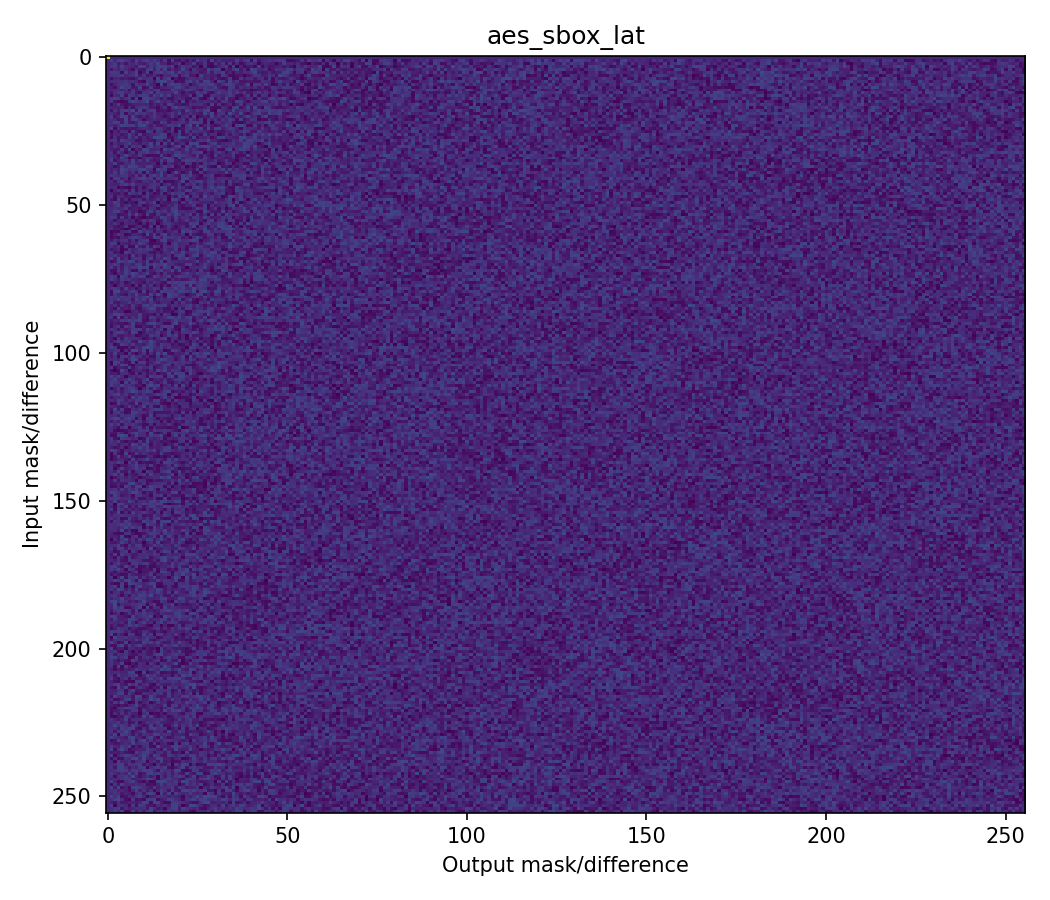

The file beside this chart, header and first rows:
mask, 0, 1, 2, 3, 4, 5, 6, 7, 8, 9, 10, 11, 12, 13, 14, 15, 16, 17, 18, 19, 20, 21, 22
0, 256, 0, 0, 0, 0, 0, 0, 0, 0, 0, 0, 0, 0, 0, 0, 0, 0, 0, 0, 0, 0, 0, 0
1, 0, 24, 0, 24, 28, 12, 4, -12, 24, 0, 16, 24, 4, 20, 4, -12, 16, -24, 24, -16, -20, -4, -20
2, 0, 4, 16, -12, 4, -16, 4, 0, 12, -8, -12, 0, 16, 4, 24, -4, -4, -24, -12, 0, 16, -28, -8
3, 0, 12, 16, -4, 24, 4, 0, -4, -12, 24, 20, -8, 12, 0, 20, 24, 20, 8, 20, -24, -4, 16, 4
4, 0, -16, 4, -4, 12, 4, -8, -24, 12, -12, -16, 16, 24, -8, 20, -4, 24, -16, 4, -12, -4, 28, 0
5, 0, 16, 20, 12, -24, 24, -4, 4, 28, -28, -8, 24, -28, 12, 16, 32, 8, 16, 28, -4, 24, 0, 12
6, 0, 12, 12, 16, 16, -4, 4, 8, 24, -12, 12, -16, -8, 4, -12, -24, 4, 0, 16, 20, -20, 8, 16
7, 0, -20, -4, 0, -12, -8, -16, -20, -8, 20, 4, 8, 12, -32, 24, -12, 12, 24, -32, -12, -24, -20, -4
8, 0, 4, 4, 8, 8, 12, 4, 8, 0, -20, -28, 16, 8, -12, 20, 32, 24, 4, 12, -24, -16, -20, 12
9, 0, -20, -4, 8, 12, 16, 8, -20, 16, 4, 4, 24, -4, -8, -32, 28, -24, 12, 28, 16, 20, 0, 8
10, 0, -8, -20, 4, 28, 12, 16, -16, -12, 28, -24, -16, 16, -16, -20, -4, -4, 4, 0, 24, 24, 8, -12
11, 0, 0, 4, 4, -8, 8, -20, 12, -12, 4, -8, 8, -4, 12, 16, -16, -12, -12, 24, 8, -4, -4, 16
12, 0, -12, 8, 20, 20, 0, -4, 16, -12, -24, 12, 8, 24, -12, 16, 4, 0, 4, 0, 28, -4, -24, -4
13, 0, -28, 0, -4, 24, -20, 16, 12, -4, 16, 20, 16, -12, 24, 4, 32, 0, 20, -16, -4, 0, -12, -8
14, 0, 16, 24, 16, -8, 8, 16, -24, 24, -32, 24, 24, 16, 8, 0, -16, 4, -20, -20, -4, 4, -4, -20
15, 0, 16, -16, -24, -28, -20, 12, 28, 16, 8, 16, 32, -12, 4, 28, 4, -4, 4, -12, 4, -24, 24, -24
16, 0, -24, -4, 20, -12, -20, -16, -8, -4, -4, 0, 0, -16, 0, -12, 4, -16, 24, 12, -12, -12, -20, -16
17, 0, 0, -4, -4, 0, -24, 4, -20, 4, 12, 16, 8, -12, -12, -24, -8, 8, -24, 12, 28, 8, 16, 4
18, 0, -20, 12, -8, 16, 20, 12, 32, -16, 28, -20, 8, 16, 20, -20, -16, -12, -24, -8, -4, 4, -16, 24
19, 0, 4, -4, -16, 20, -24, 8, -4, 24, 12, 12, 0, -4, 16, -8, -4, -12, 0, 16, -4, 24, -12, -4
20, 0, 24, -16, 0, 24, 24, -16, 24, -8, -16, 0, -16, 0, 16, 0, -8, -24, -8, 16, -8, -24, 0, 8
21, 0, 8, 0, -16, -12, 28, -12, 20, 24, 0, -24, -8, -4, 4, -4, -4, 0, -16, -16, -24, -4, 12, -20
22, 0, 4, 24, 20, -12, 24, -12, -16, -4, 24, 4, 24, 0, -20, -16, 20, 12, -16, 4, 0, 8, 12, -8
23, 0, 4, -8, 4, 24, 20, 16, 20, -4, 24, 28, 0, -12, 8, -12, -16, -4, 16, 12, 8, 28, -24, 12
24, 0, 28, -24, 4, -12, -16, -12, -16, -12, 0, 4, 0, -8, 4, 16, 12, -8, -20, 16, -28, -20, -16, 12
25, 0, -28, 0, -12, 8, 4, -24, 20, -12, -24, -28, 24, 12, -24, 12, 8, -16, -4, 8, -28, 24, -20, 16
26, 0, -16, 0, 0, -16, -8, 24, 0, -16, 24, -16, -8, 0, 0, 8, 24, 20, -28, -4, -4, 20, -20, -12
27, 0, -24, 8, -16, -4, -12, 20, -4, 16, -16, 0, -16, -4, 28, 28, 28, 20, -20, -20, 4, 32, 24, 8
28, 0, 12, 12, -16, 24, 12, 4, 0, -24, -20, -4, -8, -16, -20, 4, 8, -16, 12, -28, 8, 0, -12, -12
29, 0, -20, 4, -8, -4, 8, 24, -4, 0, -12, 4, 0, 28, -16, 24, -28, 24, -12, 28, -16, -4, 8, -24
30, 0, -8, 12, -4, -28, 12, -16, 16, 4, 12, -32, 0, 24, 0, 4, 4, -4, -20, -8, 16, 24, -24, 20
31, 0, -8, -12, -12, 16, -16, 28, -28, -4, -12, 24, 24, -4, -4, 0, -24, 28, 12, 24, 0, -12, -4, 24
32, 0, 12, -20, 16, -4, -24, -8, 12, -24, 12, 12, 24, 4, 8, 24, -12, 4, 0, -8, 12, 16, -4, 4
33, 0, 4, -4, -24, 0, 28, 4, -8, -8, 20, -12, -24, -24, -20, -20, 24, -12, -24, 0, 28, 20, 16, 8
34, 0, 16, -4, -12, 24, 0, -28, -12, -12, -28, 0, 8, 12, -12, -8, -8, 32, 24, 12, -20, 24, -8, 4
35, 0, 24, -20, -4, 4, 12, -8, 24, -12, 12, -8, 24, -8, -16, -12, 20, -8, 24, 28, -12, -20, 12, 24
36, 0, -4, 24, -12, -16, 4, 0, 20, -4, -8, -4, -8, -4, 0, -28, 8, -28, 8, -4, -16, -4, -24, 12
37, 0, -4, -24, -12, 20, 0, 28, 24, 20, 0, -4, 24, 24, -12, -16, -4, 20, 8, 20, -24, -16, 4, -32
38, 0, -8, 0, -8, 28, 20, 4, 12, 8, 24, 24, 8, 4, -28, 28, 12, 16, -24, -24, -16, -12, -4, -12
39, 0, -8, 16, -8, 24, 8, -8, 8, -16, 16, -24, 24, -8, -16, 0, 24, -8, -32, -8, 32, -8, -24, -8
40, 0, 16, 8, 0, 12, 12, -4, -12, 16, -16, 16, -24, 12, 28, 4, 28, -12, 12, 4, -12, -16, 24, 8
41, 0, -24, 16, 16, -8, 8, -24, 0, 8, 16, 24, 8, 16, -16, 16, 8, 4, 4, 4, 12, -20, 20, 28
42, 0, 4, -16, 12, 24, -12, -16, 4, -12, -16, 4, 8, -4, 16, -12, 16, -24, -20, -24, -12, 0, 28, -24
43, 0, -4, -8, -4, 12, 24, 4, 24, -4, 0, -4, -8, 8, 12, 8, -28, 0, 12, -16, -12, 12, -24, 12
44, 0, 0, 4, -28, -16, -24, -28, -4, -20, 4, -24, 0, 12, 12, -8, 24, 20, -12, 24, -8, 12, 4, -16
45, 0, -32, -4, 12, -4, 12, -16, 16, -20, 4, -8, 0, -24, 16, -20, 4, 20, -12, -24, -8, 8, -8, 20
46, 0, -4, -12, -16, -4, -24, 16, 12, 0, 12, -28, 16, -4, -24, -16, 12, -24, -4, 20, 8, 12, 16, -24
47, 0, 12, -20, 8, 0, -12, -12, -24, -16, -20, 4, 16, -16, -12, -4, 0, 0, -28, -4, -16, 24, 4, 28
48, 0, -12, -24, 20, -16, 4, -24, 4, 4, 8, -20, 8, -12, -8, 12, -8, 12, -32, 28, 24, -4, -32, 12
49, 0, -4, 24, 12, -12, -24, -12, -16, -28, 16, 20, -8, 8, 28, -32, -4, -12, -16, -4, 0, -24, 12, -8
50, 0, -8, 8, 24, -12, 4, 12, -12, -8, 8, -24, -16, -4, 4, 12, -20, -16, 0, -8, 16, -12, -20, -4
51, 0, 0, 8, 0, 0, 16, -16, -8, -8, -16, 0, -16, 8, 0, -24, -8, 0, -8, 16, 16, -16, -24, -24
52, 0, 4, 20, 24, -4, -24, 8, -12, -8, -28, -20, 8, 20, -8, 16, 4, 12, -8, 16, 28, 0, 4, -4
53, 0, 4, 4, -24, -16, -12, 20, -8, 32, -4, -20, 24, -16, -20, 12, -8, -12, 16, 0, 28, 12, -8, 8
54, 0, 16, 12, -20, 16, -16, 4, -28, -4, -20, -32, -16, -20, -4, -8, 24, 16, 0, -12, 20, -8, 8, 4
55, 0, 0, -20, -4, -4, 4, -8, 0, -28, -12, 16, 0, 16, 8, -20, -12, 16, 0, -20, 12, -12, -4, 16
56, 0, -8, 12, -4, -24, 0, -4, -4, -12, -28, 0, -24, -4, 12, -32, -8, 12, 12, 0, -8, -12, -12, -16
57, 0, 0, -12, -20, -12, 12, -24, -24, -4, 4, -24, -24, 16, -32, 12, -28, -12, 12, -8, -24, -8, 8, -20
58, 0, 12, -12, -8, -20, -32, -24, 20, 0, -20, 12, -16, -4, -16, 16, -4, -8, 4, -20, -16, -12, 8, 16
59, 0, -28, -20, -24, 0, 4, 12, -24, -24, 28, 4, 16, 8, -20, 4, 0, -24, -4, -4, 8, -24, 28, 12
... 196 more rows
